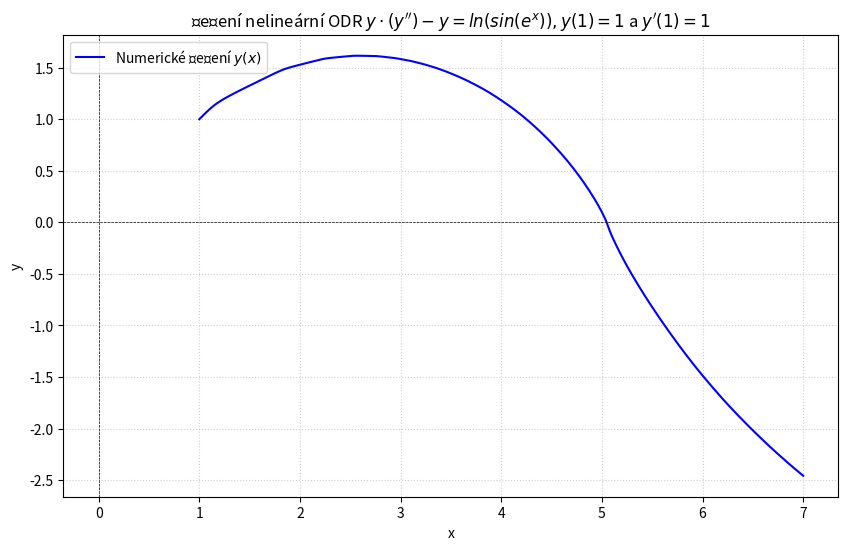

Recreate this plot in Python.
# res ODR (y'')* y = ln(sin(e^x)), y(1) = 1, y'(1) = 1

import numpy as np
import matplotlib.pyplot as plt


# Vyjadreni soustavy: y'' = ln(sin(e^x)) / y
def soustava(x, y1, y2):
    y1_der = y2 #prvni derivace
    y2_der = np.log(np.abs(np.sin(np.exp(x)))) / y1 #derivce
    return y1_der, y2_der

# Nastavení okrajových podmínek a simulačního intervalu - 
x_eval = np.linspace(1, 7, 1000) # pocatecni podminka, do, pocet bodu
dx = x_eval[1] - x_eval[0]

# Eulerova metoda
y_result = np.zeros(len(x_eval))
dy_result = np.zeros(len(x_eval))

# pocatecni podminky
y_result[0] = 1.0 # y(1) = 1
dy_result[0] = 1.0 # y'(1)= 1


for i in range(1, len(x_eval)):
    x_current = x_eval[i-1]
    y_current = y_result[i-1]
    dy_current = dy_result[i-1]
    
# obe derivace naraz
    y1_der, y2_der = soustava(x_current, y_current, dy_current)
    
# Simultánní posun polohy i rychlosti o krok dx
    y_result[i] = y_current + dx * y1_der
    dy_result[i] = dy_current + dx * y2_der
 
# vykresleni
plt.figure(figsize=(10, 6))
plt.plot(x_eval, y_result, color="blue", label=r"Numerické řešení $y(x)$")
plt.axhline(0, color='black', linewidth=0.5, linestyle='--')
plt.axvline(0, color='black', linewidth=0.5, linestyle='--')
plt.title(r"Řešení nelineární ODR $y \cdot (y'') - y = ln(sin(e^x)), y(1) = 1 $ a $y'(1) = 1$", fontsize=12)
plt.xlabel("x")
plt.ylabel("y")
plt.grid(True, linestyle=':', alpha=0.6)
plt.legend(loc="upper left")
plt.show()
